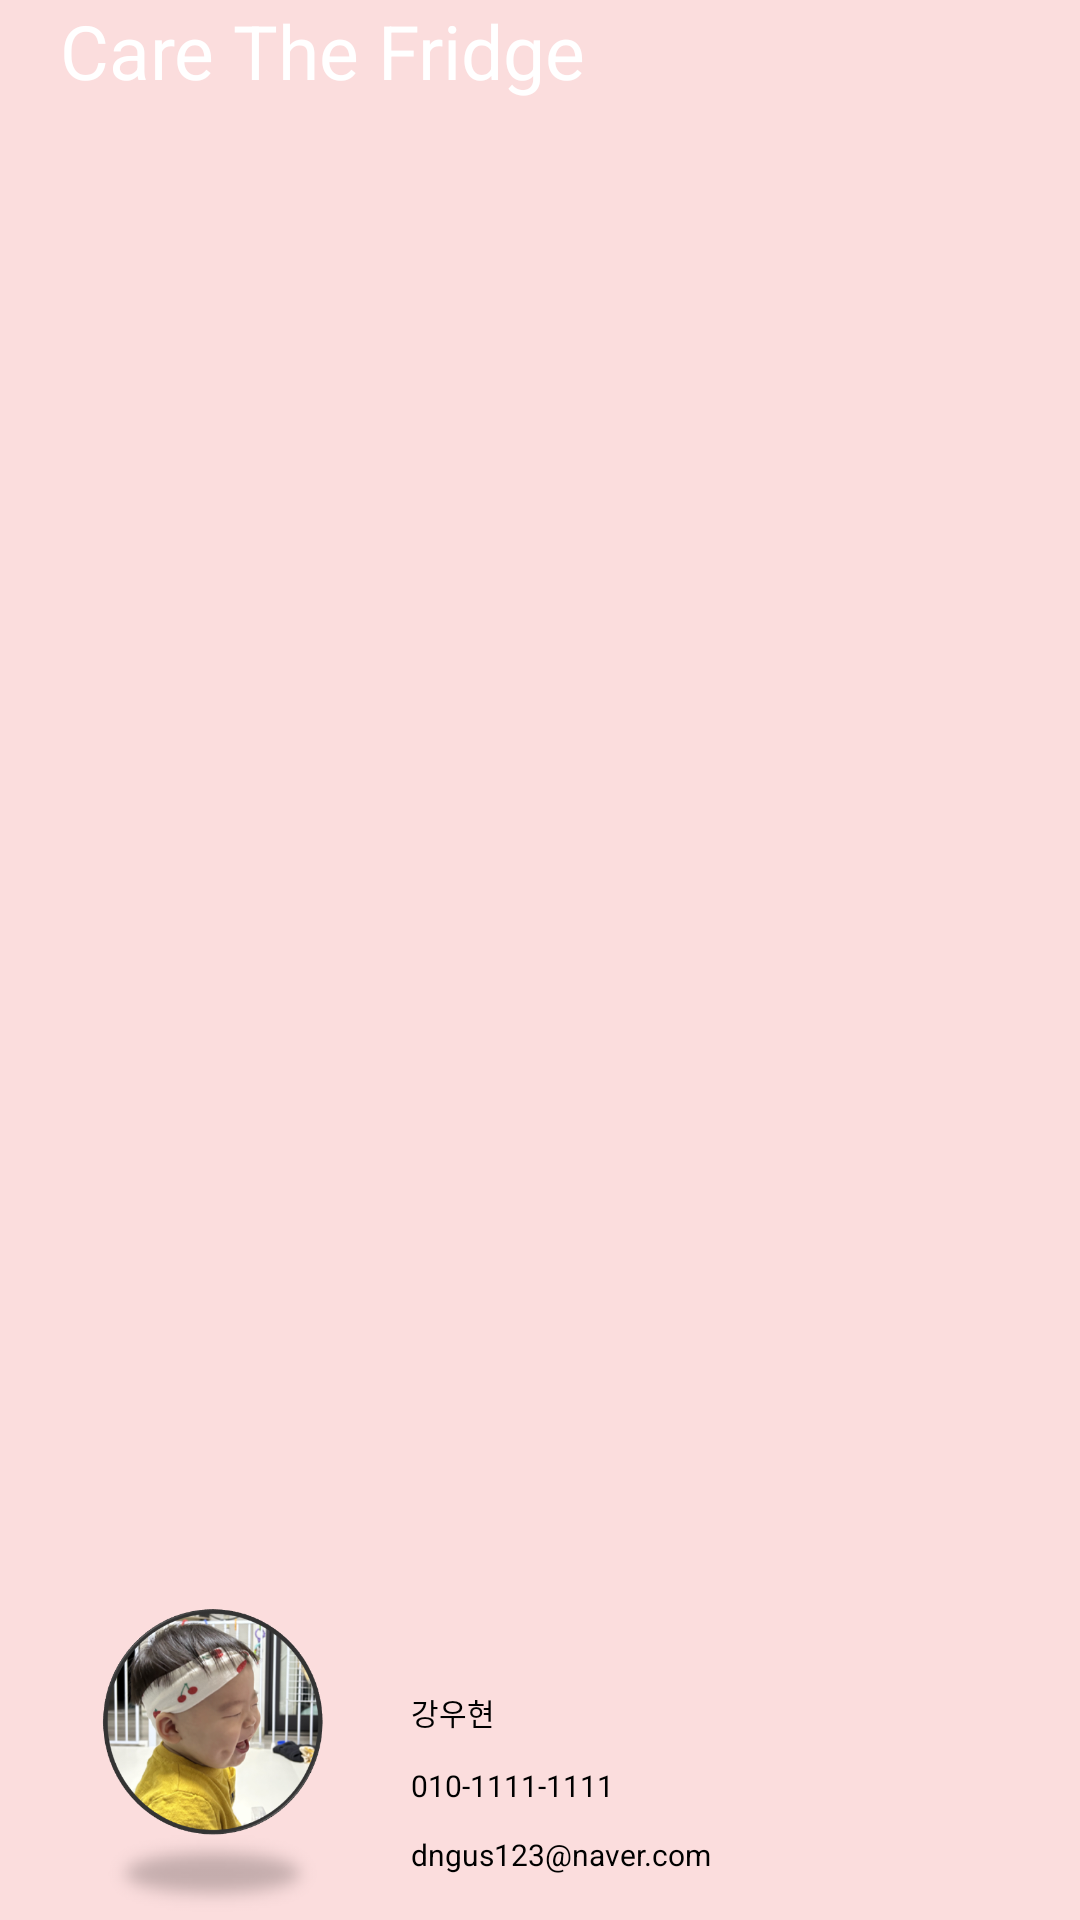

Reconstruct the res/layout file that produces this screen, plus the resources it refers to.
<!-- AndroidManifest.xml: application theme Theme.CareTheFridge -->
<!-- res/layout/navi_heder.xml -->
<RelativeLayout xmlns:android="http://schemas.android.com/apk/res/android"
    xmlns:app="http://schemas.android.com/apk/res-auto"
    android:id="@+id/tvTitle"
    android:layout_width="match_parent"
    android:layout_height="200dp"
    android:background="#FBDDDD">

    <ImageView
        android:id="@+id/imageView"
        android:layout_width="102dp"
        android:layout_height="104dp"
        android:layout_alignParentLeft="true"
        android:layout_alignParentBottom="true"
        android:layout_marginLeft="20dp"
        app:srcCompat="@drawable/kwh" />

    <TextView
        android:id="@+id/tvName"
        android:layout_width="wrap_content"
        android:layout_height="wrap_content"
        android:layout_alignParentBottom="true"
        android:layout_marginStart="15dp"
        android:layout_marginBottom="62dp"
        android:layout_toEndOf="@+id/imageView"
        android:text="강우현"
        android:textColor="@color/black"
        android:textSize="10sp" />

    <TextView
        android:id="@+id/textView2"
        android:layout_width="wrap_content"
        android:layout_height="wrap_content"
        android:layout_alignParentBottom="true"
        android:layout_marginStart="15dp"
        android:layout_marginBottom="15dp"
        android:layout_toEndOf="@+id/imageView"
        android:text="dngus123@naver.com"
        android:textColor="@color/black"
        android:textSize="10sp" />

    <TextView
        android:id="@+id/tvPhone"
        android:layout_width="wrap_content"
        android:layout_height="wrap_content"
        android:layout_alignParentBottom="true"
        android:layout_marginStart="15dp"
        android:layout_marginTop="15dp"
        android:layout_marginBottom="38dp"
        android:layout_toEndOf="@+id/imageView"
        android:text="010-1111-1111"
        android:textColor="@color/black"
        android:textSize="10sp" />

    <TextView
        android:id="@+id/textView4"
        android:layout_width="wrap_content"
        android:layout_height="wrap_content"
        android:layout_marginLeft="20dp"
        android:text="Care The Fridge"
        android:textColor="#FFFFFF"
        android:textSize="25sp" />

</RelativeLayout>
<!-- resources referenced by this layout -->
<resources>
  <!-- drawable kwh: png bitmap (drawable-v24, 246193 bytes) -->
  <style name="Theme.CareTheFridge" parent="Theme.MaterialComponents.DayNight.NoActionBar">
          
          <item name="colorPrimary">@color/purple_500</item>
          <item name="colorPrimaryVariant">@color/purple_700</item>
          <item name="colorOnPrimary">@color/white</item>
          
          <item name="colorSecondary">@color/teal_200</item>
          <item name="colorSecondaryVariant">@color/teal_700</item>
          <item name="colorOnSecondary">@color/black</item>
          
          <item name="android:statusBarColor">?attr/colorPrimaryVariant</item>
          
      </style>
  <!-- not gathered from this repository: default colours our renderer supplied (Android Studio template values) -->
  <color name="purple_500">#FF6200EE</color>
  <color name="purple_700">#FF3700B3</color>
  <color name="teal_200">#FF03DAC5</color>
  <color name="teal_700">#FF018786</color>
  <color name="black">#FF000000</color>
  <color name="white">#FFFFFFFF</color>
</resources>
